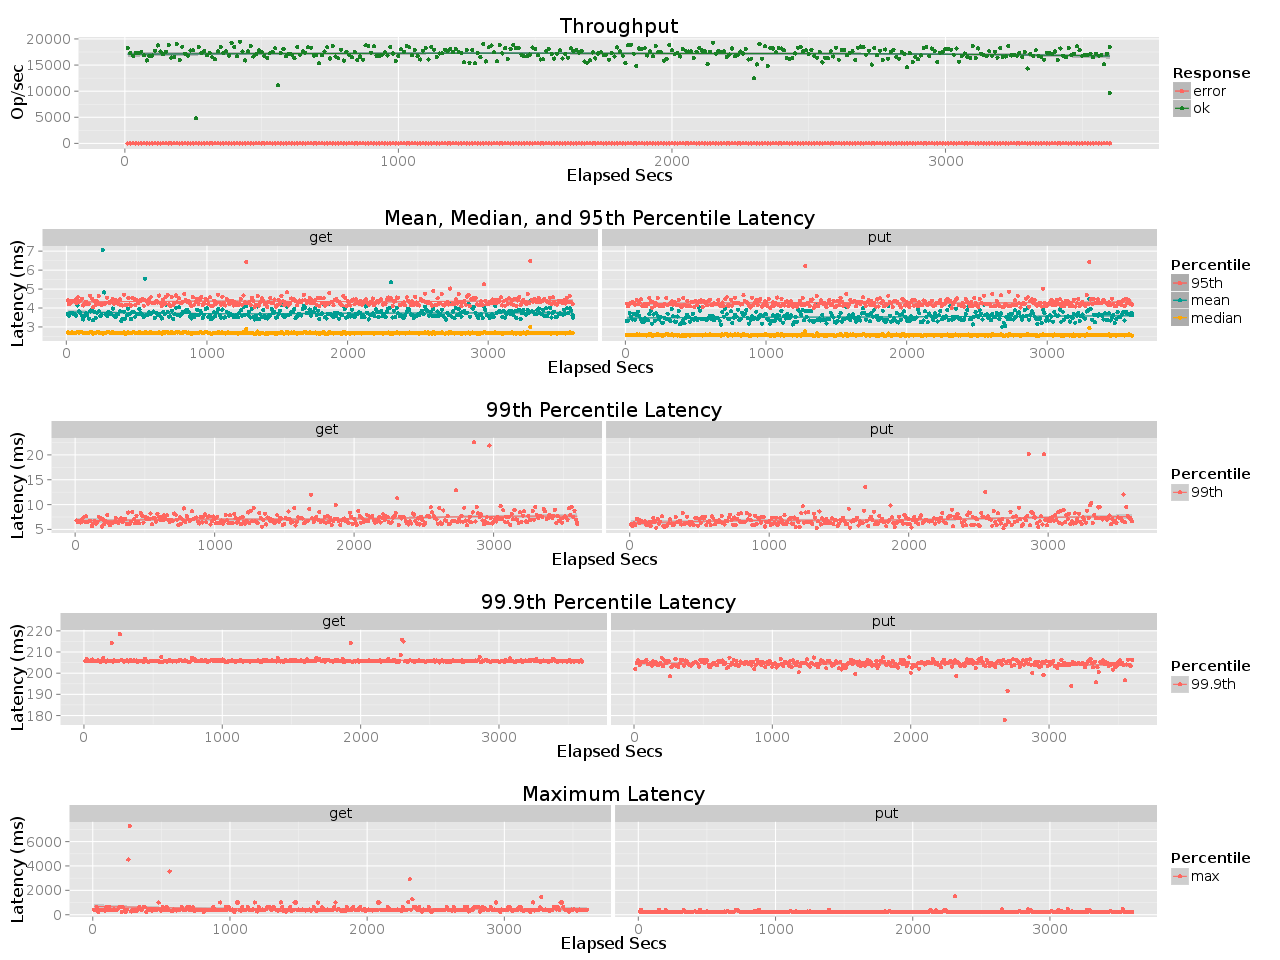

Source data for this figure (header and first rows):
elapsed, window, total, successful, failed
10, 10, 182524, 182524, 0
20, 10, 173723, 173723, 0
30, 10, 167510, 167510, 0
40, 10, 173034, 173034, 0
50, 10, 173637, 173637, 0
60, 10, 175524, 175524, 0
70, 10, 168794, 168794, 0
80, 10, 158835, 158835, 0
90, 10, 167127, 167127, 0
100, 10, 168199, 168199, 0
110, 10, 177365, 177365, 0
120, 10, 187573, 187573, 0
130, 10, 175984, 175984, 0
140, 10, 170449, 170448, 1
150, 10, 175366, 175366, 0
160, 10, 188693, 188693, 0
170, 10, 164242, 164241, 1
180, 10, 165173, 165173, 0
190, 10, 190333, 190333, 0
200, 10, 159742, 159742, 0
210, 10, 185175, 185175, 0
220, 10, 171331, 171330, 1
230, 10, 168175, 168175, 0
240, 10, 177741, 177741, 0
250, 10, 178142, 178142, 0
260, 10, 47873, 47873, 0
270, 10, 184573, 184572, 1
280, 10, 172751, 172751, 0
290, 10, 177063, 177063, 0
300, 10, 168563, 168563, 0
310, 9.998, 173293, 173293, 0
320, 10, 164674, 164674, 0
330, 10, 161190, 161190, 0
340, 10, 176388, 176388, 0
350, 10, 184960, 184960, 0
360, 10, 173544, 173544, 0
370, 10, 176639, 176639, 0
380, 10, 168253, 168253, 0
390, 10, 192376, 192376, 0
400, 10, 184583, 184583, 0
410, 10, 166970, 166970, 0
420, 10, 194696, 194696, 0
430, 10, 175799, 175799, 0
440, 10, 158728, 158728, 0
450, 10, 176453, 176452, 1
460, 10, 186292, 186292, 0
470, 10, 166198, 166198, 0
480, 10, 170821, 170821, 0
490, 10, 177842, 177842, 0
500, 10, 174300, 174300, 0
510, 10, 167618, 167618, 0
520, 10, 163605, 163605, 0
530, 10, 172730, 172729, 1
540, 10, 174417, 174417, 0
550, 10, 181999, 181999, 0
560, 10, 111001, 111001, 0
570, 10, 173341, 173341, 0
580, 10, 180731, 180731, 0
590, 10, 166695, 166695, 0
600, 10, 171682, 171682, 0
... 301 more rows
